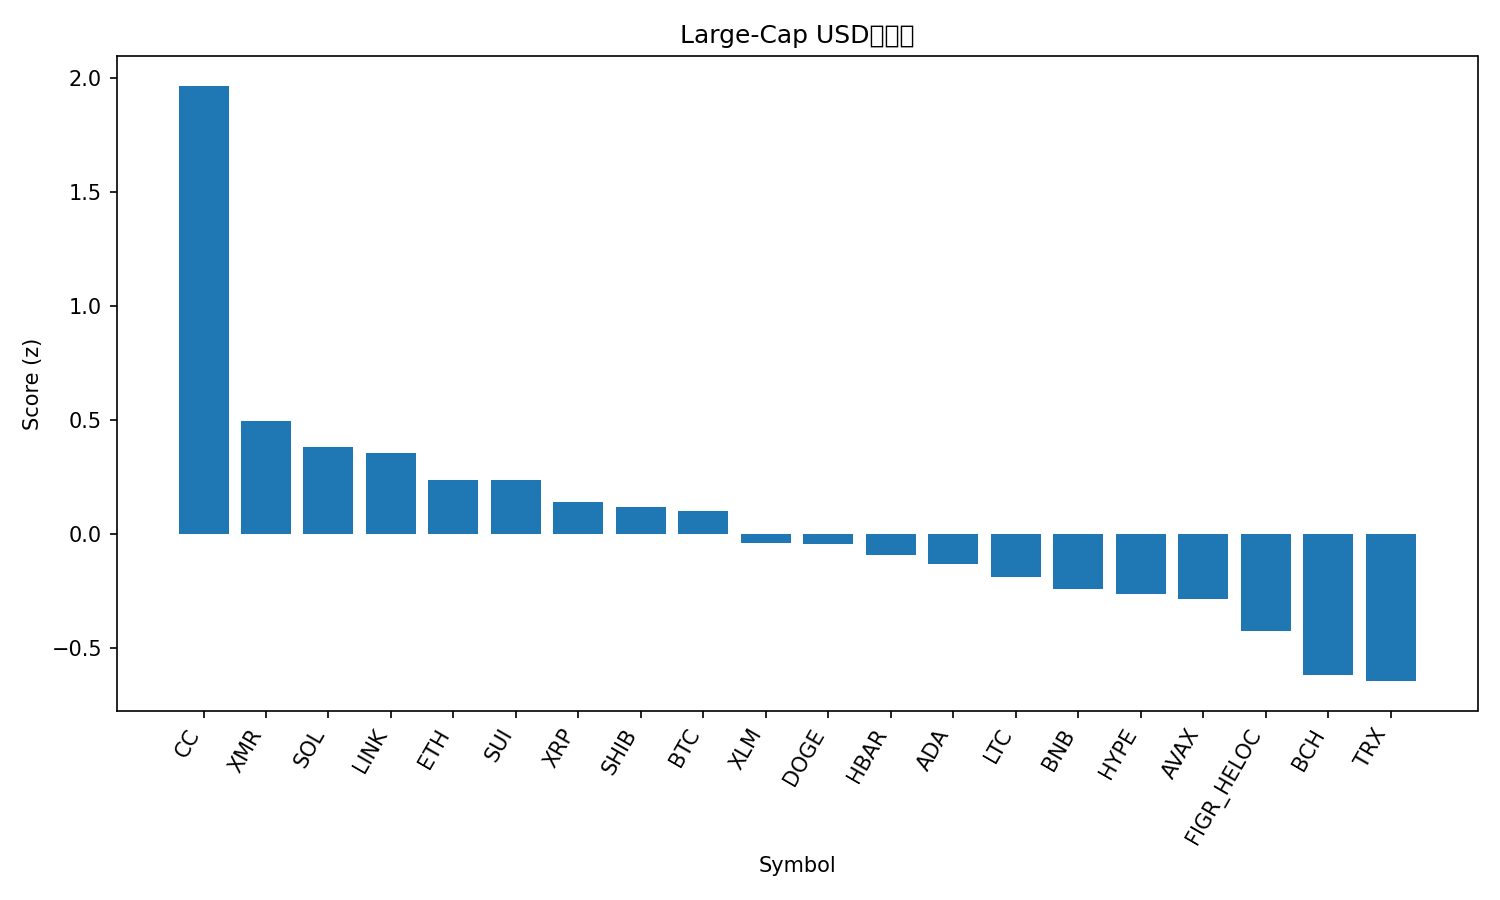

Data behind this chart, as committed beside it:
rank, name, symbol, price, pct_1h, pct_24h, pct_7d, pct_1h_vs_btc, pct_24h_vs_btc, pct_7d_vs_btc, market_cap_rank, market_cap, volume_usd, score
1, Canton, CC, 0.1285, -0.3132, 11.85, 42.56, -0.4211, 9.725, 41.82, 34, 4723149834, 50426518, 1.966
2, Monero, XMR, 458, 0.6959, 1.498, -4.397, 0.588, -0.6312, -5.135, 23, 8434494981, 83420368, 0.4974
3, Solana, SOL, 127.8, 0.2818, 2.858, 1.491, 0.174, 0.7284, 0.7529, 7, 71917803011, 4149839866, 0.3831
4, Chainlink, LINK, 12.8, 0.2576, 2.857, 1.978, 0.1497, 0.7272, 1.239, 20, 9045216770, 379718822, 0.3542
5, Ethereum, ETH, 3019, 0.175, 2.69, -0.2271, 0.0672, 0.56, -0.9654, 2, 363414034703, 19504543538, 0.2376
6, Sui, SUI, 1.49, 0.1578, 2.702, 2.865, 0.04995, 0.572, 2.127, 32, 5578430762, 519465542, 0.2372
7, XRP, XRP, 1.9, 0.3135, 1.467, -0.9389, 0.2056, -0.6627, -1.677, 5, 114949351490, 1623389405, 0.1418
8, Shiba Inu, SHIB, 7.46e-06, 0.2655, 1.144, 3.363, 0.1577, -0.9852, 2.625, 35, 4398318699, 87119874, 0.1213
9, Bitcoin, BTC, 89601, 0.1078, 2.13, 0.7383, 0.0, 0.0, 0.0, 1, 1785731281544, 33876363451, 0.1011
10, Stellar, XLM, 0.225, 0.2407, 0.3043, 3.337, 0.1328, -1.825, 2.599, 26, 7279170667, 103697718, -0.03909
11, Dogecoin, DOGE, 0.1268, 0.09856, 2.232, -3.947, -0.009291, 0.1028, -4.685, 10, 21319278186, 731120193, -0.04205
12, Hedera, HBAR, 0.1166, 0.1695, 0.4224, 3.676, 0.06161, -1.707, 2.937, 33, 4986757995, 84547048, -0.09302
13, Cardano, ADA, 0.3758, 0.1708, 0.3167, 2.504, 0.06298, -1.813, 1.765, 12, 13762846810, 623395842, -0.1306
14, Litecoin, LTC, 79.0, 0.3254, -1.042, 1.824, 0.2175, -3.172, 1.085, 30, 6062795731, 368061988, -0.1868
15, BNB, BNB, 858.9, -0.08291, 1.716, 0.0847, -0.1908, -0.4136, -0.6536, 4, 118456520650, 1191891093, -0.2414
16, Hyperliquid, HYPE, 25.93, 0.02187, 0.5151, 2.648, -0.08598, -1.614, 1.91, 29, 6173856738, 175193418, -0.2639
17, Avalanche, AVAX, 12.96, -0.1495, 1.113, 6.468, -0.2573, -1.016, 5.73, 31, 5583512689, 298563173, -0.2819
18, Figure Heloc, FIGR_HELOC, 1.02, 0.0, 0.0, -0.03137, -0.1078, -2.13, -0.7697, 11, 14665412711, 870976, -0.4249
19, Bitcoin Cash, BCH, 615.7, -0.1593, -0.9738, 6.617, -0.2671, -3.103, 5.878, 13, 12316665920, 407354818, -0.6178
20, TRON, TRX, 0.2839, -0.201, 0.189, -1.298, -0.3089, -1.941, -2.036, 8, 26900567405, 530741693, -0.6437
21, Zcash, ZEC, 526.6, -1.215, 1.597, 18.9, -1.322, -0.5323, 18.17, 22, 8661124914, 725542868, -1.137
